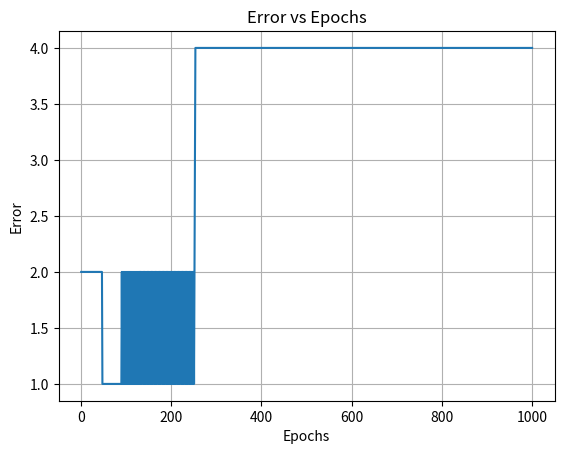

Write the Python code that produced this figure.
import math
def summation(inputs,w,b):
    weighted_sum = sum(i * w for i, w in zip(inputs, w)) + b
    return weighted_sum
def step(y):
    return 1 if y >= 0 else 0
def bipolar(y):
    return 1 if y >= 0 else -1
def sigmoid(y):
    return 1 / (1 + math.exp(-y))
def tanh(y): 
    return math.tanh(y)
def relu(y):
    return max(0, y)
def leaky_relu(y, alpha=0.01):
    return y if y >= 0 else alpha * y
def comparator(target,output):
    return target - output
def perceptron(A,B,y,w0,w1,w2,n,activation_function):
    err=[]
    epochs=[]
    for e in range(1000):
        epoch_errors=[]
        for i in range(len(A)):
            target=y[i]
            yin=summation([A[i],B[i]],[w1,w2],w0)
            output=activation_function(yin)
            error=comparator(target,output)
            epoch_errors.append(error**2)
            
            w0=w0+n*error
            w1=w1+n*error*A[i]
            w2=w2+n*error*B[i]
        
        sse=sum(epoch_errors)
        err.append(sse)
        epochs.append(e+1)
        if sse<=0.002:
            break
    return w0,w1,w2,err,epochs
def plot(err,epochs):
    import matplotlib.pyplot as plt
    plt.plot(epochs, err)
    plt.xlabel('Epochs')
    plt.ylabel('Error')
    plt.title('Error vs Epochs')
    plt.grid()
    plt.show()
print("A1--------------")
print("Perceptron Learning Algorithm")

w0,w1,w2=10,0.2,-0.75
A=[0,0,1,1]
B=[0,1,0,1]
y=[0,1,1,0]
n=0.05
W0,W1,W2,err,epochs=perceptron(A,B,y,w0,w1,w2,n,step)
print(f"Final weights: w0={W0}, w1={W1}, w2={W2}".format(W0, W1, W2))
print(f"Number of epochs: {epochs[-1]}")
plot(err,epochs)

print("A2--------------")
W0,W1,W2,err,epochs=perceptron(A,B,y,w0,w1,w2,n,bipolar)
print("BIPOLAR ACTIVATION FUNCTION")
print(f"Final weights: w0={W0}, w1={W1}, w2={W2}".format(W0, W1, W2))
print(f"Number of epochs: {epochs[-1]}")

W0,W1,W2,err,epochs=perceptron(A,B,y,w0,w1,w2,n,sigmoid)
print("SIGMOID ACTIVATION FUNCTION")
print(f"Final weights: w0={W0}, w1={W1}, w2={W2}".format(W0, W1, W2))
print(f"Number of epochs: {epochs[-1]}")

W0,W1,W2,err,epochs=perceptron(A,B,y,w0,w1,w2,n,relu)
print("RELU ACTIVATION FUNCTION")
print(f"Final weights: w0={W0}, w1={W1}, w2={W2}".format(W0, W1, W2))
print(f"Number of epochs: {epochs[-1]}")

print("A3--------------")
n=[0.1,0.2,0.3,0.4,0.5,0.6,0.7,0.9,1]
for i in n:
    w0,w1,w2=10,0.2,-0.75
    A=[0,0,1,1]
    B=[0,1,0,1]
    y=[0,0,0,1]
    W0,W1,W2,err,epochs=perceptron(A,B,y,w0,w1,w2,i,step)
    print(f"Final weights: w0={W0}, w1={W1}, w2={W2}".format(W0, W1, W2))
    print (f"Learning rate: {i}, Number of epochs: {epochs[-1]}")




    
